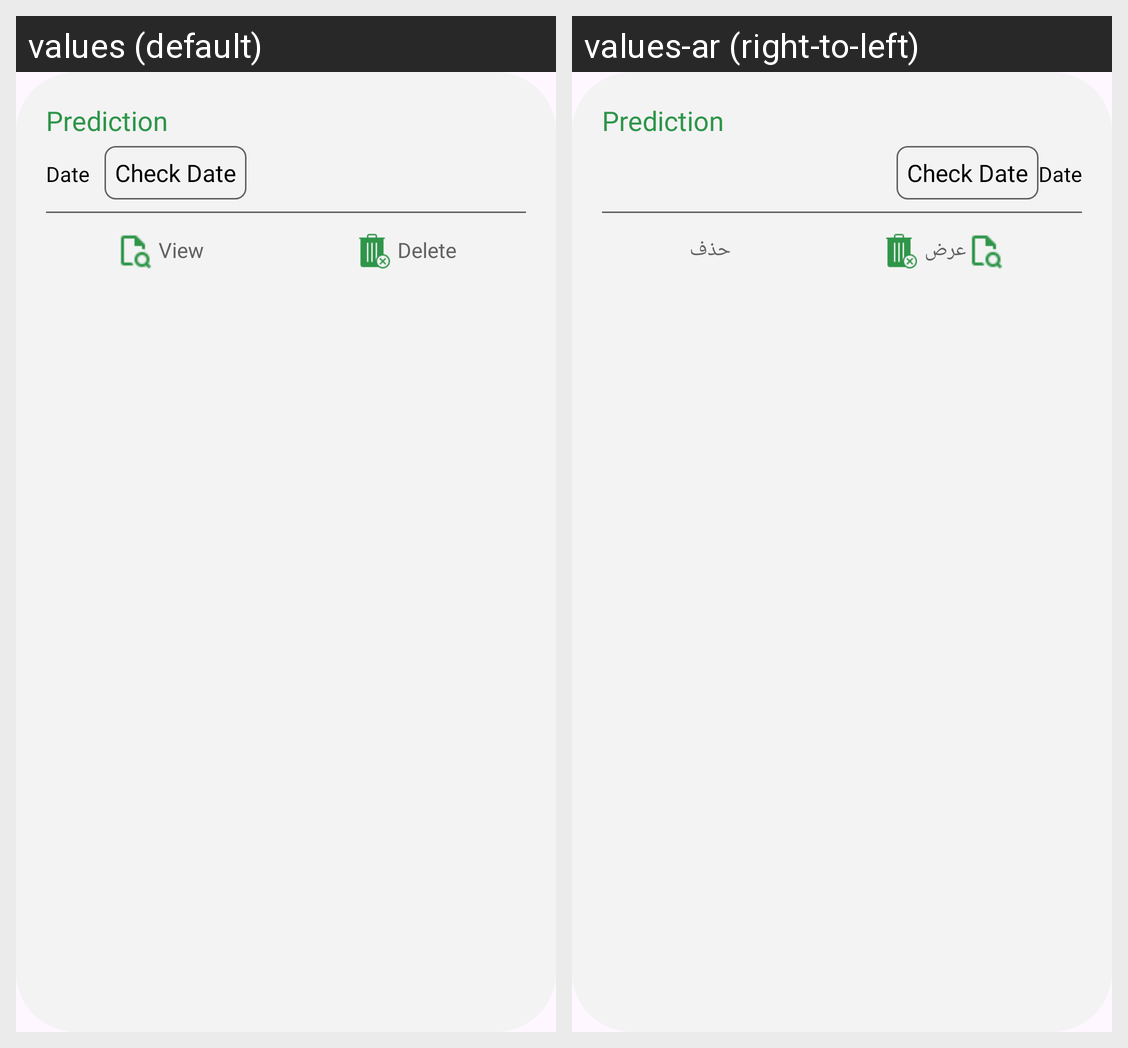

For this localized Android screen grid, give each drawn string resource with its value in every locale shown.
Android screen res/layout/note_layout.xml rendered under 2 locales, left to right: values (default), values-ar (right-to-left). Device: Nexus 5 (rendered at 1080×1920; each locale shown at half size, 540×960, under a caption strip naming it); theme Theme.Factory_Emission.
Strings drawn on this screen, with the default value and each locale's value (text and hints the layout hard-codes, and strings that could not be matched under every locale, appear in the picture but are not listed):

view
  values: View
  values-ar: عرض

delete
  values: Delete
  values-ar: حذف
